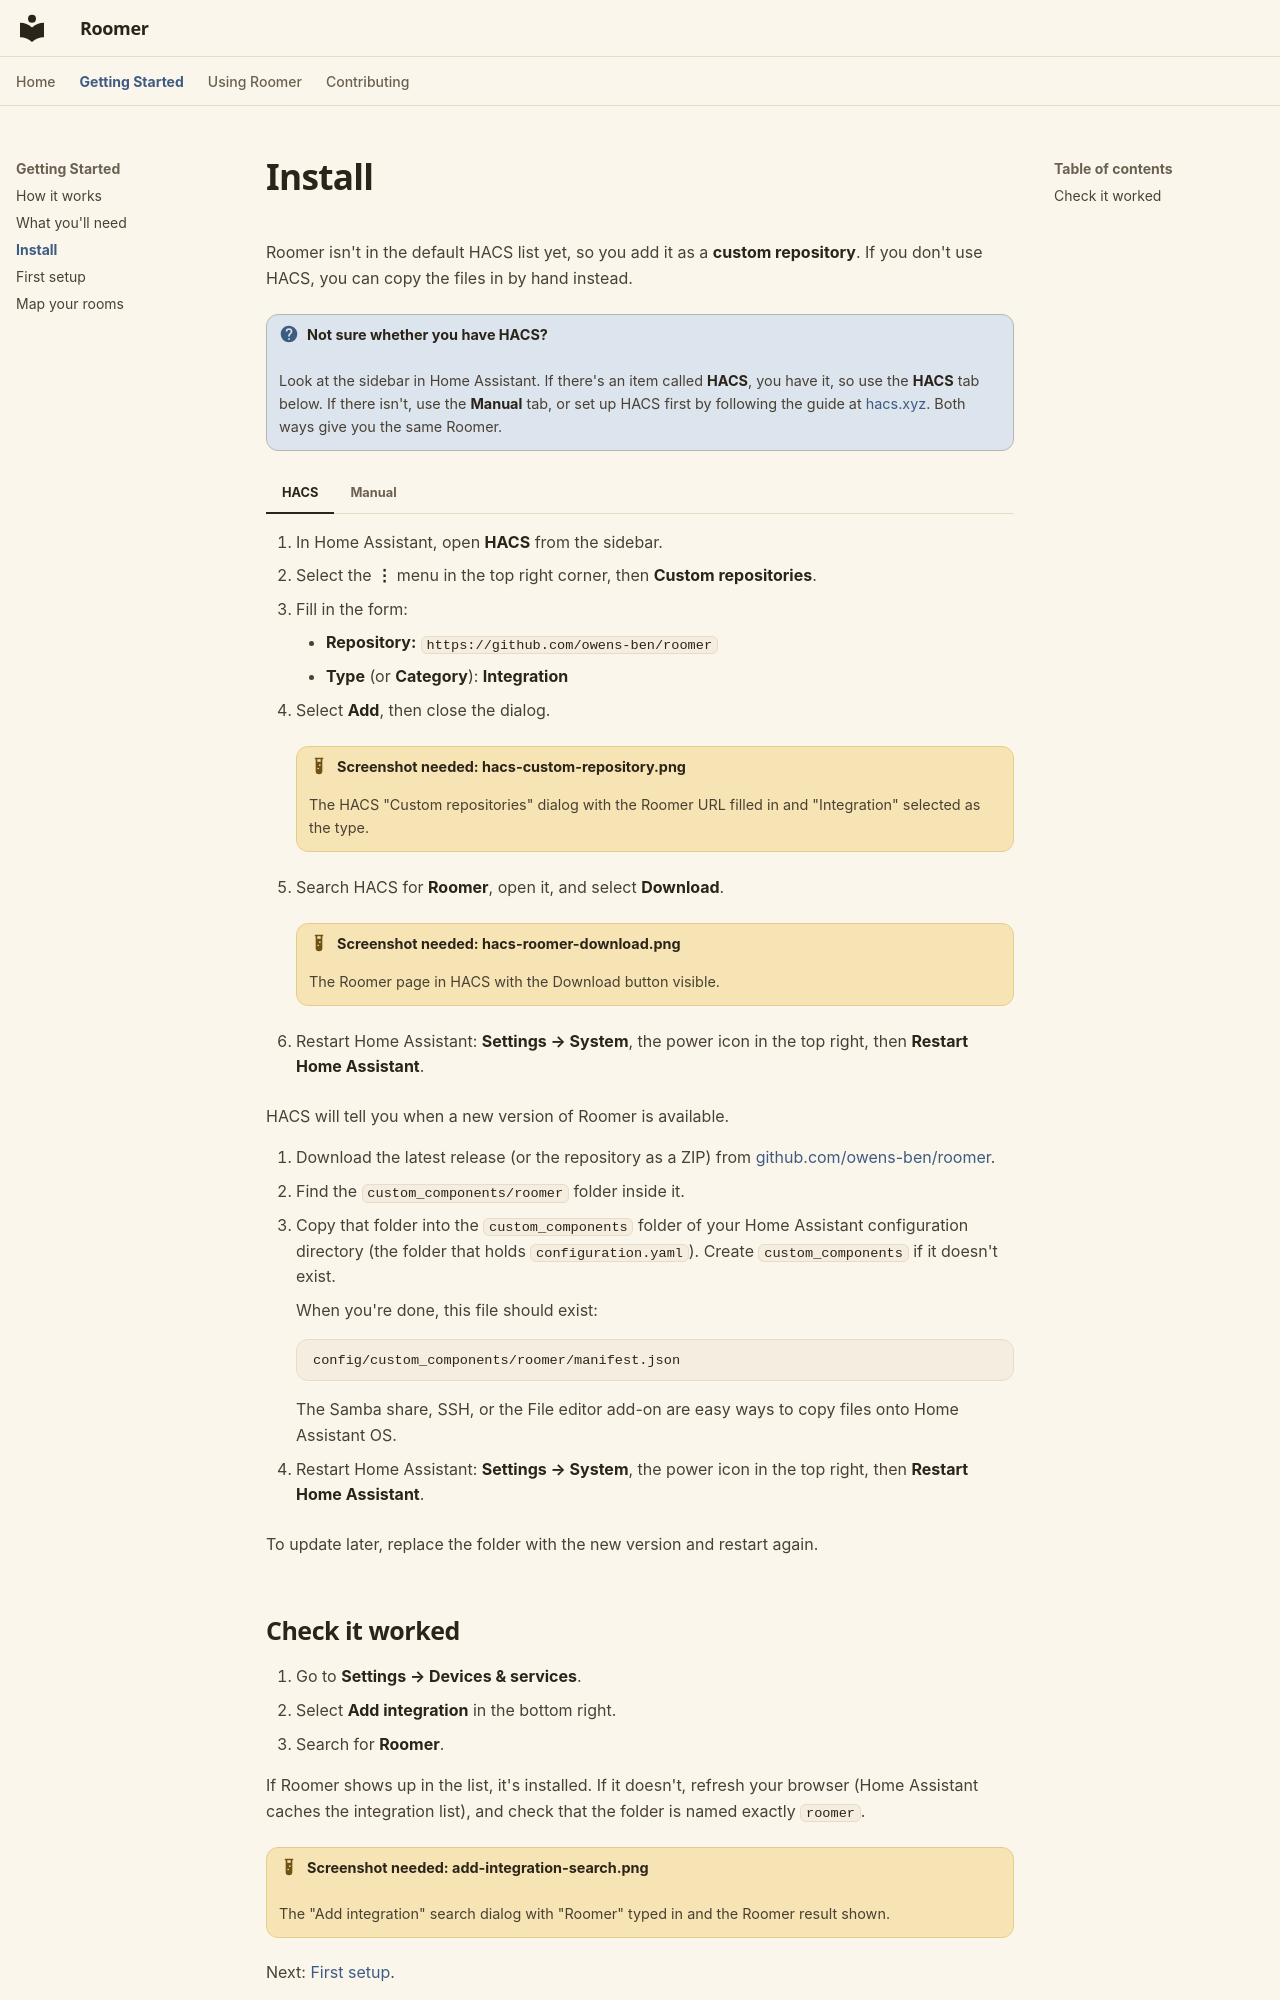

repository: owens-ben/WhoLLM · page: getting-started/install/index.html · generator: mkdocs

# Install

Roomer isn't in the default HACS list yet, so you add it as a **custom
repository**. If you don't use HACS, you can copy the files in by hand instead.

!!! question "Not sure whether you have HACS?"
    Look at the sidebar in Home Assistant. If there's an item called **HACS**,
    you have it, so use the **HACS** tab below. If there isn't, use the
    **Manual** tab, or set up HACS first by following the guide at
    [hacs.xyz](https://hacs.xyz/docs/use/). Both ways give you the same Roomer.

=== "HACS"

    1. In Home Assistant, open **HACS** from the sidebar.
    2. Select the **⋮** menu in the top right corner, then **Custom repositories**.
    3. Fill in the form:
        - **Repository:** `https://github.com/owens-ben/roomer`
        - **Type** (or **Category**): **Integration**
    4. Select **Add**, then close the dialog.

        !!! example "Screenshot needed: hacs-custom-repository.png"
            The HACS "Custom repositories" dialog with the Roomer URL filled in and "Integration" selected as the type.

    5. Search HACS for **Roomer**, open it, and select **Download**.

        !!! example "Screenshot needed: hacs-roomer-download.png"
            The Roomer page in HACS with the Download button visible.

    6. Restart Home Assistant: **Settings → System**, the power icon in the top
       right, then **Restart Home Assistant**.

    HACS will tell you when a new version of Roomer is available.

=== "Manual"

    1. Download the latest release (or the repository as a ZIP) from
       [github.com/owens-ben/roomer](https://github.com/owens-ben/roomer).
    2. Find the `custom_components/roomer` folder inside it.
    3. Copy that folder into the `custom_components` folder of your Home
       Assistant configuration directory (the folder that holds
       `configuration.yaml`). Create `custom_components` if it doesn't exist.

        When you're done, this file should exist:

        ```text
        config/custom_components/roomer/manifest.json
        ```

        The Samba share, SSH, or the File editor add-on are easy ways to copy
        files onto Home Assistant OS.

    4. Restart Home Assistant: **Settings → System**, the power icon in the top
       right, then **Restart Home Assistant**.

    To update later, replace the folder with the new version and restart again.
